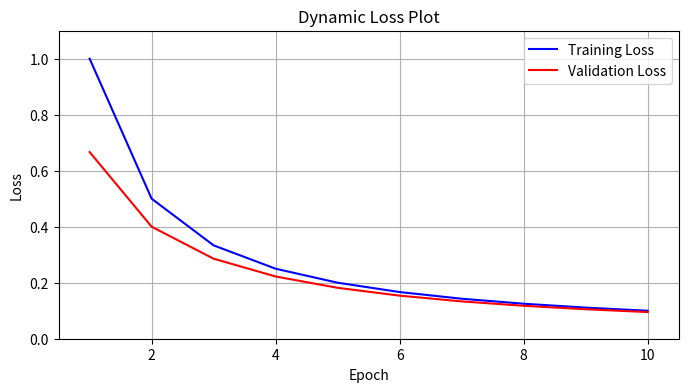

Write the Python code that produced this figure.
import matplotlib.pyplot as plt

# 模拟训练过程，每个 epoch 结束后更新并绘制损失值
train_losses = []
val_losses = []

# 开启交互模式
plt.ion()

# 创建一个新的图形对象
fig, ax = plt.subplots(figsize=(8, 4))

# 初始化空的线性图
line_train, = ax.plot([], [], 'b-', label='Training Loss')
line_val, = ax.plot([], [], 'r-', label='Validation Loss')

# 设置图形标题和轴标签
ax.set_title('Dynamic Loss Plot')
ax.set_xlabel('Epoch')
ax.set_ylabel('Loss')
ax.legend()
ax.grid(True)

# 显示图形
plt.show()

# 模拟训练过程
for epoch in range(1, 11):  # 假设进行10个 epoch 的训练
    # 模拟损失值（实际训练过程中，您需要从模型训练中获取这些值）
    train_loss = 1 / epoch
    val_loss = 1 / (epoch + 0.5)
    
    # 更新损失列表
    train_losses.append(train_loss)
    val_losses.append(val_loss)
    
    # 更新图形
    line_train.set_data(range(1, epoch + 1), train_losses)
    line_val.set_data(range(1, epoch + 1), val_losses)
    
    # 设置轴的范围
    ax.set_xlim(0.5, epoch + 0.5)
    ax.set_ylim(0, max(max(train_losses), max(val_losses)) + 0.1)
    
    # 重新绘制图形
    fig.canvas.draw()
    fig.canvas.flush_events()
    
    # 短暂暂停以观察
    plt.pause(0.5)

# 关闭交互模式
plt.ioff()
plt.show()
